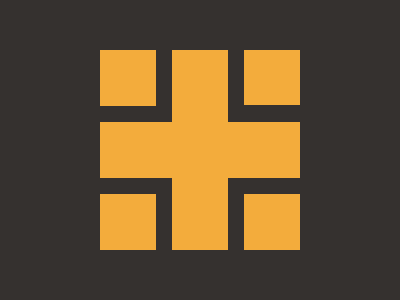

Give the HTML and CSS whose rendering is this image.

<div>
  <p></p>
  <p></p>
  <p></p>
  <p></p>
  <p></p>
  <p></p>
</div>
<style>
  * {
    margin: 0;
    background-color: #35312f;
  }
  body {
    display: flex;
    justify-content: center;
    align-items: center;
  }
  div {
    width: 200px;
    height: 200px;
    position: relative;
  }
  div p:nth-of-type(1) {
    position: absolute;
    height: 100%;
    width: 56px;
    background-color: #f3ac3c;
    left: 50%;
    transform: translateX(-50%);
  }
  div p:nth-of-type(2) {
    position: absolute;
    width: 100%;
    height: 56px;
    background-color: #f3ac3c;
    top: 50%;
    transform: translateY(-50%);
  }
  div p:nth-of-type(3) {
    height: 56px;
    width: 56px;
    position: absolute;
    background-color: #f3ac3c;
  }
  div p:nth-of-type(4) {
    height: 55px;
    width: 56px;
    background-color: #f3ac3c;
    position: absolute;
    right: 0;
  }
  div p:nth-of-type(5) {
    height: 56px;
    width: 56px;
    background-color: #f3ac3c;
    position: absolute;
    bottom: 0;
  }
  div p:nth-of-type(6) {
    height: 56px;
    width: 56px;
    background-color: #f3ac3c;
    position: absolute;
    right: 0;
    bottom: 0;
  }
</style>
